Run: headless pygame with SDL's dummy video driver; simulated clock (each Clock.tick advances the game by its frame time, no real sleeping); random seed 0; keys injected as events and as key.get_pressed() state; no mouse input.
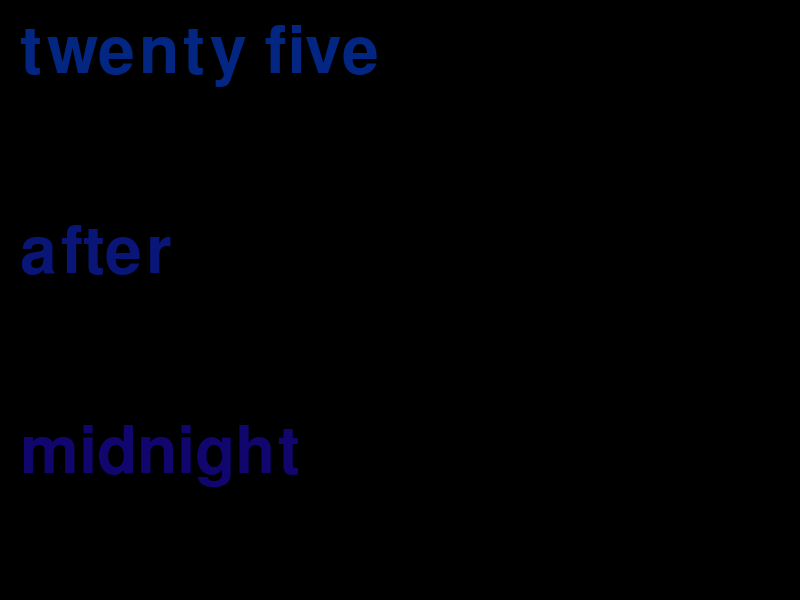
Frame 1 of 4 · flips 1–60 · no input
Frame 2 of 4 · flips 61–180 · tapped SPACE, RETURN · held RIGHT (→), D · screen unchanged from frame 1, image omitted
Frame 3 of 4 · flips 181–300 · held DOWN (↓), S · screen unchanged from frame 2, image omitted
Frame 4 of 4 · flips 301–420 · held LEFT (←), A, UP (↑), W · screen unchanged from frame 3, image omitted

The pygame program that drew these frames:

import pygame
import sys
from pygame.locals import *
import time
from datetime import datetime



def main():
    pygame.init()
    font = pygame.font.SysFont("Arial", 96)
    displaysurface = pygame.display.set_mode((800,600))
    pygame.display.set_caption('Eh, it\'s about...')

    minute_color = (2, 38, 129) #my birthday :-)
    descriptor_color =  (9, 22, 119) #my wife's birthday :-)
    hour_color = (16, 6, 109) #mathematical color progression

    minute_modifier_list = ["just", "five", "ten", "quarter", "twenty", "twenty five", "half"]
    descriptor_modifier_list = ["about", "after", "past", "to"]
    running = True
    while running:
        time_of_day = datetime.now()
        current_time = time_of_day.strftime("%H:%M:%S")
        current_hour = int(time_of_day.strftime("%H"))
        current_minute = int(time_of_day.strftime("%M"))
        match current_minute:
            case 58 | 59 | 0 | 1 | 2:
                descriptor_modifier = descriptor_modifier_list[0] #about
                minute_modifier = minute_modifier_list[0] #just
                #insert code as necessary to adjust the hour value
            case num if 3 <= num <= 27: 
                descriptor_modifier = descriptor_modifier_list[1] #after
                if 3 <= num <= 7:
                    minute_modifier = minute_modifier_list[1] #5
                elif 8 <= num <= 12:
                    minute_modifier = minute_modifier_list[2] #10
                elif 13 <= num <= 17:
                    minute_modifier = minute_modifier_list[3] #quarter
                elif 18 <= num <= 22:
                    minute_modifier = minute_modifier_list[4] #20
                else:
                    minute_modifier = minute_modifier_list[5] #25
                #insert code as necessary to adjust the hour value
            case num if 28 <= num < 58:
                descriptor_modifier = descriptor_modifier_list[3] #to
                if 28 <= num <= 32:
                    descriptor_modifier = descriptor_modifier_list[2] #past - this is the only case where past will be used
                    minute_modifier = minute_modifier_list[6] #half
                elif 33 <= num <= 37:
                    minute_modifier = minute_modifier_list[5] #25
                    if current_hour + 1 == 24:
                        current_hour = 0
                    else:
                        current_hour = current_hour + 1
                elif 38 <= num <= 42:
                    minute_modifier = minute_modifier_list[4] #20
                    if current_hour + 1 == 24:
                        current_hour = 0
                    else:
                        current_hour = current_hour + 1
                elif 43 <= num <= 47:
                    minute_modifier = minute_modifier_list[3] #15
                    if current_hour + 1 == 24:
                        current_hour = 0
                    else:
                        current_hour = current_hour + 1
                elif 48 <= num <= 52:
                    minute_modifier = minute_modifier_list[2] #10
                    if current_hour + 1 == 24:
                        current_hour = 0
                    else:
                        current_hour = current_hour + 1
                elif 53 <= num <= 57:
                    minute_modifier = minute_modifier_list[1] #5
                    if current_hour + 1 == 24:
                        current_hour = 0
                    else:
                        current_hour = current_hour + 1

        match current_hour:
            case 1 | 13:
                hour_text = "one"
                #insert code to correct for if it's pm or am, if it's close to the next hour, etc
            case 2 | 14:
                hour_text = "two"
                #insert code to correct for if it's pm or am, if it's close to the next hour, etc
            case 3 | 15:
                hour_text = "three"
                #insert code to correct for if it's pm or am, if it's close to the next hour, etc
            case 4 | 16:
                hour_text = "four"
                #insert code to correct for if it's pm or am, if it's close to the next hour, etc
            case 5 | 17:
                hour_text = "five"
                #insert code to correct for if it's pm or am, if it's close to the next hour, etc
            case 6 | 18:
                hour_text = "six"
                #insert code to correct for if it's pm or am, if it's close to the next hour, etc
            case 7 | 19:
                hour_text = "seven"
                #insert code to correct for if it's pm or am, if it's close to the next hour, etc
            case 8 | 20:
                hour_text = "eight"
                #insert code to correct for if it's pm or am, if it's close to the next hour, etc
            case 9 | 21:
                hour_text = "nine"
                #insert code to correct for if it's pm or am, if it's close to the next hour, etc
            case 10 | 22:
                hour_text = "ten"
                #insert code to correct for if it's pm or am, if it's close to the next hour, etc
            case 11 | 23:
                hour_text = "eleven"
            case 12 | 0:
                if current_hour == 12:
                    hour_text = "noon"
                else:
                    hour_text = "midnight"
                #insert code to correct for if it's pm or am, if it's close to the next hour, etc
                #insert code as necessary to adjust the hour value

        
        minute_img = font.render(minute_modifier, True, minute_color)
        
        hour_img = font.render(hour_text, True, hour_color)
        
        descriptor_img = font.render(descriptor_modifier, True, descriptor_color)

        minute_rect = minute_img.get_rect()
        hour_rect = hour_img.get_rect()
        descriptor_rect = descriptor_img.get_rect()



        for event in pygame.event.get():
            if event.type == QUIT:
                running = False
                return
        
        displaysurface.fill("black")
        displaysurface.blit(minute_img, (20, 20))
        displaysurface.blit(descriptor_img, (20, 220))
        displaysurface.blit(hour_img, (20, 420))
        pygame.display.update()

    pygame.quit()
    sys.exit()

if __name__ == "__main__":
    main()
